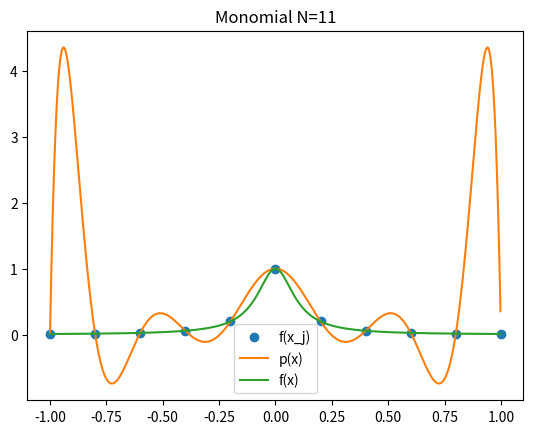

Generate this figure with matplotlib:
import numpy as np
import matplotlib.pyplot as plt

f = lambda x: 1/(1+(10*x)**2)

N = 11
h = 2/(N-1)

x = np.zeros(N)
F = np.zeros(N)

for i in range(N):
    x[i] = -1 + (i)*h
    F[i] = f(x[i])

def monomial(x,F):
    rows = N
    cols = N
    
    V = [[0 for _ in range(cols)] for _ in range(rows)]

    for i in range(N):
        for j in range(N):
            V[i][j] = x[i]**j

    invV = np.linalg.inv(V)

    c = invV@F

    return c



k = np.arange(-1,1,2/1001)
g = f(k)
p = np.zeros(len(k))
c = monomial(x,F)
for i in range(1001):
    for j in range(N):
        p[i] = p[i] + c[j]*k[i]**j

plt.plot(x,F,'o',label="f(x_j)")
plt.plot(k,p, label="p(x)")
plt.plot(k,g, label="f(x)")
plt.title("Monomial N=11")
plt.legend()
plt.show()